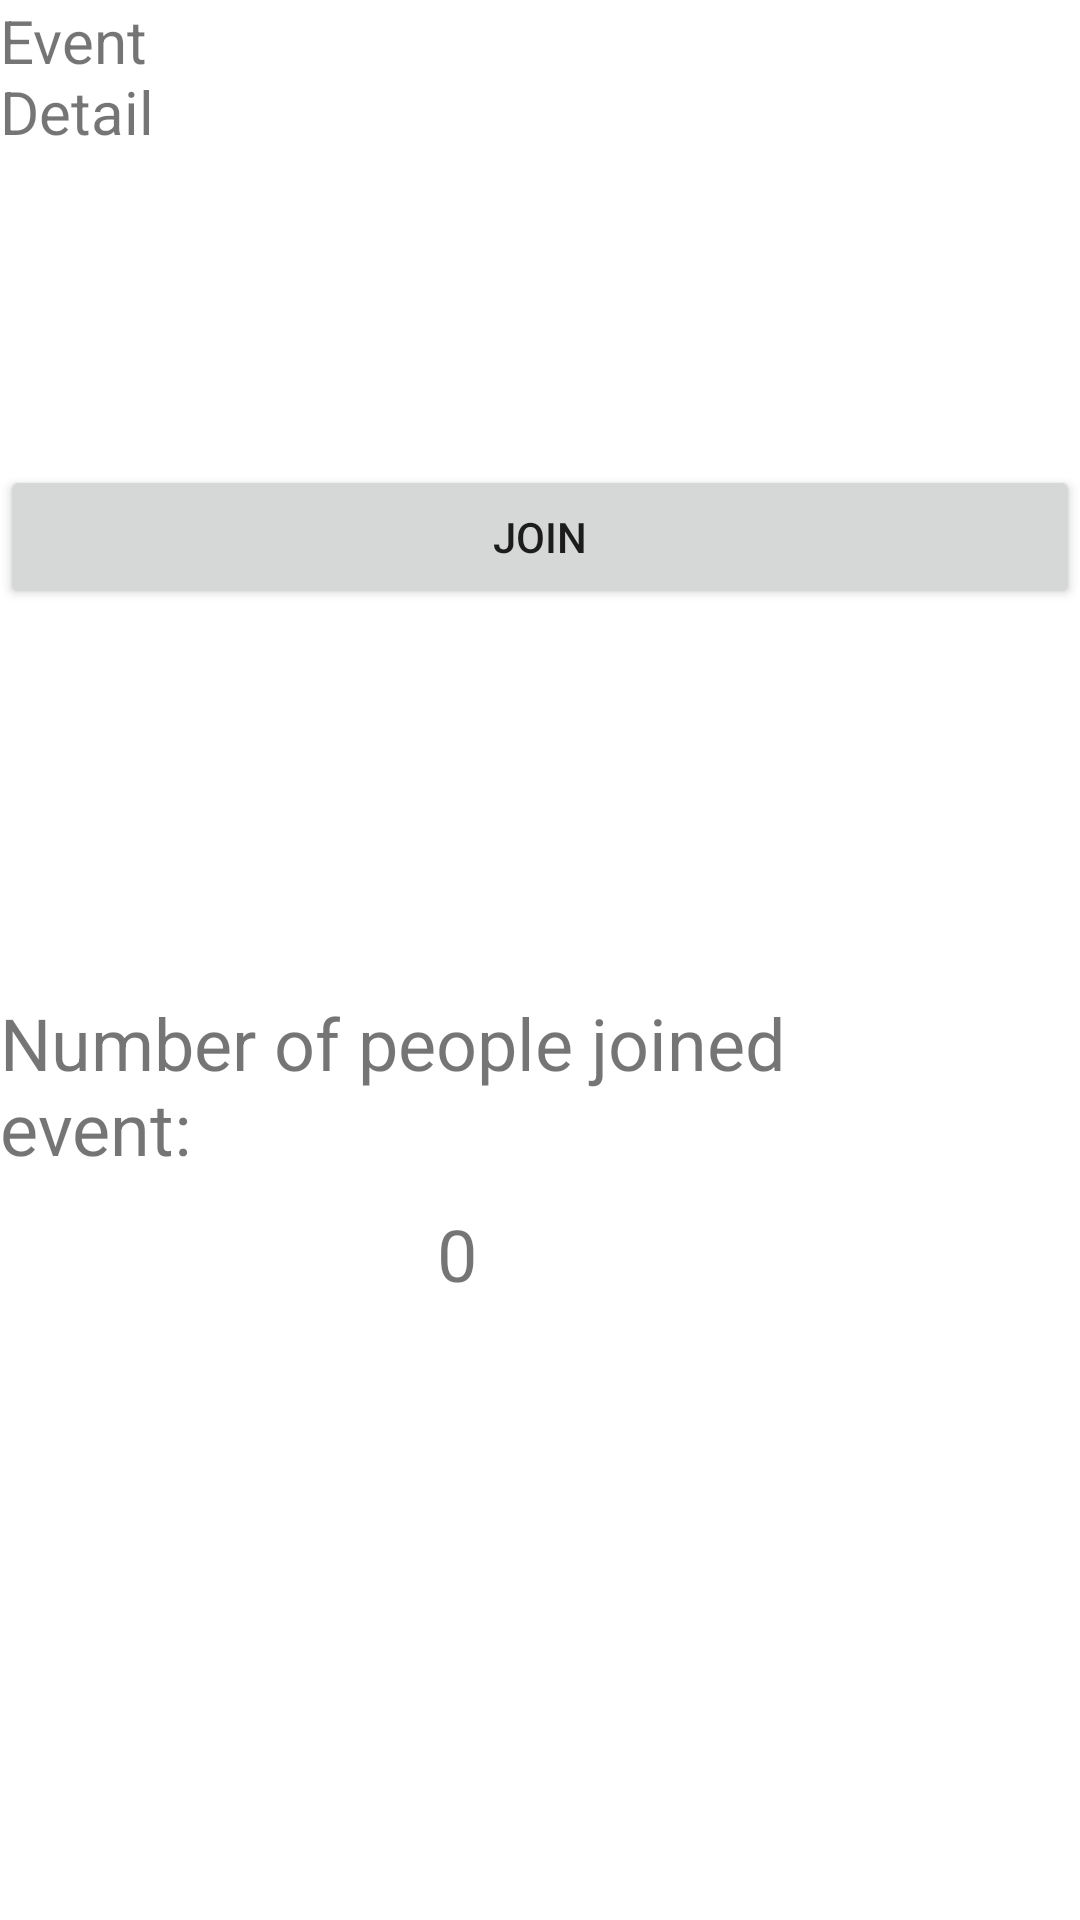

This screen was rendered from an Android layout file. Write that file and the resources it references.
<!-- AndroidManifest.xml: application theme Theme.Week5_MapLocation -->
<!-- res/layout/activity_show_event.xml -->
<?xml version="1.0" encoding="utf-8"?>
<RelativeLayout
    xmlns:android="http://schemas.android.com/apk/res/android"
    xmlns:app="http://schemas.android.com/apk/res-auto"
    xmlns:tools="http://schemas.android.com/tools"
    android:layout_width="match_parent"
    android:layout_height="match_parent"
    android:orientation="vertical"
    tools:context=".ShowEventActivity">

    <TableLayout
        android:layout_width="match_parent"
        android:layout_height="wrap_content">
    <TableRow
        android:layout_width="match_parent"
        android:layout_height="match_parent" >
        <TextView
            android:id="@+id/txtView"
            android:layout_width="63dp"
            android:layout_height="wrap_content"
            android:text="Event Detail"
            android:textSize="20dp"/>
        <TextView
            android:id="@+id/txtEventName"
            android:layout_width="wrap_content"
            android:layout_height="wrap_content"
            android:ems="10"
            android:textSize="20dp"
            />
    </TableRow>
    </TableLayout>

    <Button
        android:id="@+id/btnJoinEvent"
        android:layout_width="match_parent"
        android:layout_height="wrap_content"
        android:layout_alignParentBottom="true"
        android:layout_marginTop="150dp"
        android:layout_marginBottom="437dp"
        android:text="Join"
        tools:ignore="NotSibling" />

    <TextView
        android:id="@+id/txtGuest"
        android:layout_width="wrap_content"
        android:layout_height="wrap_content"
        android:layout_alignParentEnd="true"
        android:layout_alignParentBottom="true"
        android:layout_centerVertical="true"
        android:layout_marginEnd="29dp"
        android:layout_marginBottom="248dp"
        android:text="Number of people joined event:"
        android:textSize="24dp" />

    <TextView
        android:id="@+id/txtNumber"
        android:layout_width="wrap_content"
        android:layout_height="wrap_content"
        android:layout_alignParentEnd="true"
        android:layout_alignParentBottom="true"
        android:layout_centerVertical="true"
        android:layout_marginEnd="201dp"
        android:layout_marginBottom="206dp"
        android:text="0"
        android:textSize="24dp" />
</RelativeLayout>
<!-- resources referenced by this layout -->
<resources>
  <style name="Theme.Week5_MapLocation" parent="Theme.MaterialComponents.DayNight.DarkActionBar">
          
          <item name="colorPrimary">@color/purple_500</item>
          <item name="colorPrimaryVariant">@color/purple_700</item>
          <item name="colorOnPrimary">@color/white</item>
          
          <item name="colorSecondary">@color/teal_200</item>
          <item name="colorSecondaryVariant">@color/teal_700</item>
          <item name="colorOnSecondary">@color/black</item>
          
          <item name="android:statusBarColor" tools:targetApi="l">?attr/colorPrimaryVariant</item>
          
      </style>
  <!-- not gathered from this repository: default colours our renderer supplied (Android Studio template values) -->
  <color name="purple_500">#FF6200EE</color>
  <color name="purple_700">#FF3700B3</color>
  <color name="teal_200">#FF03DAC5</color>
  <color name="teal_700">#FF018786</color>
  <color name="black">#FF000000</color>
  <color name="white">#FFFFFFFF</color>
</resources>
